Dataset: car orientation data (GitHub, MiguelCan13/TAMU-HACK-2026). Classes: left, right.

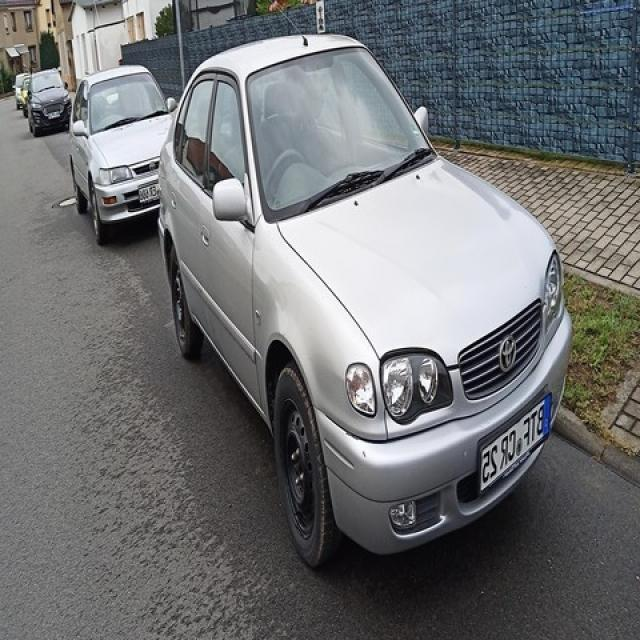
Label: right

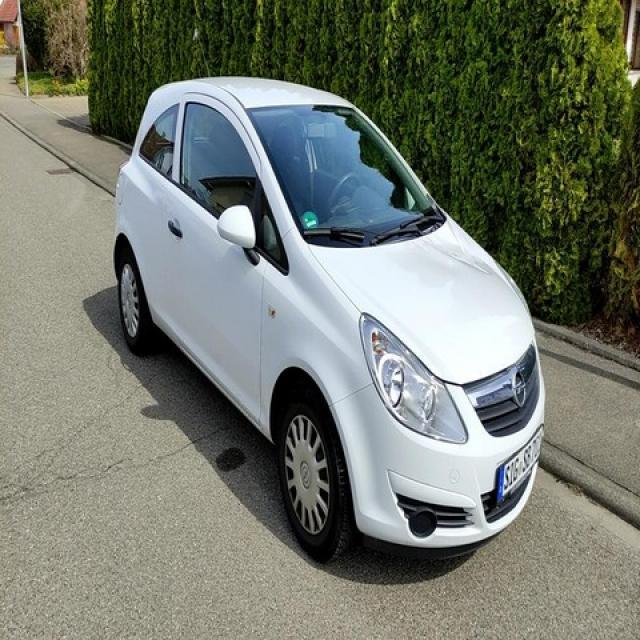
Label: right

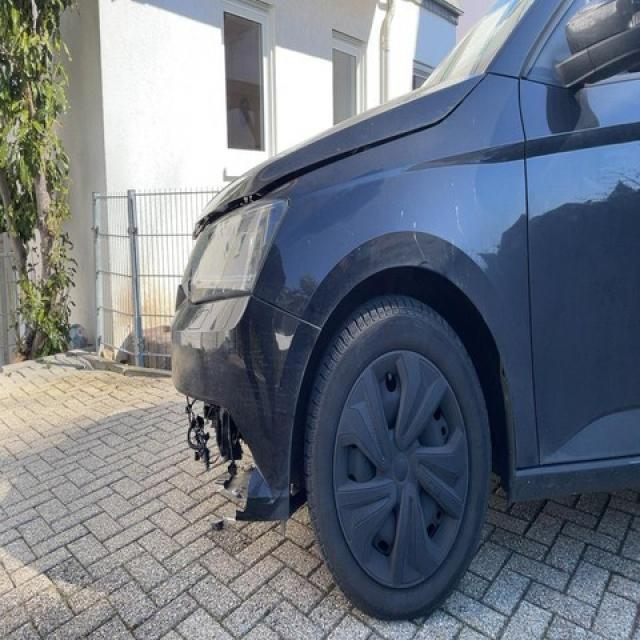
Label: left

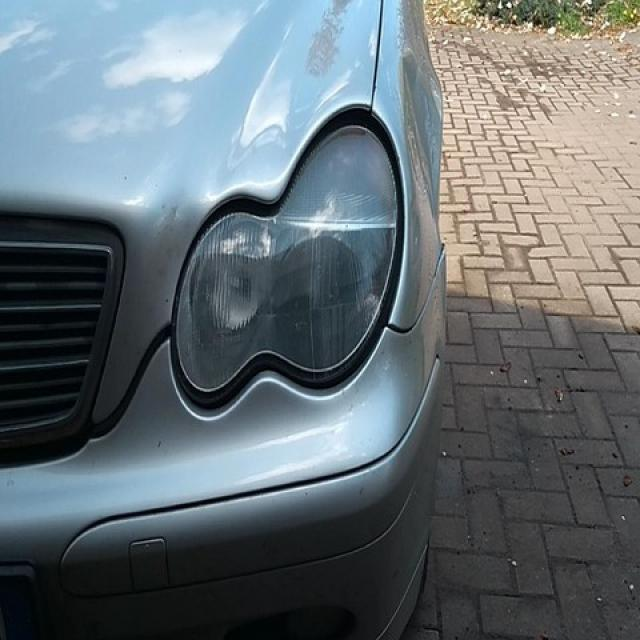
Label: left

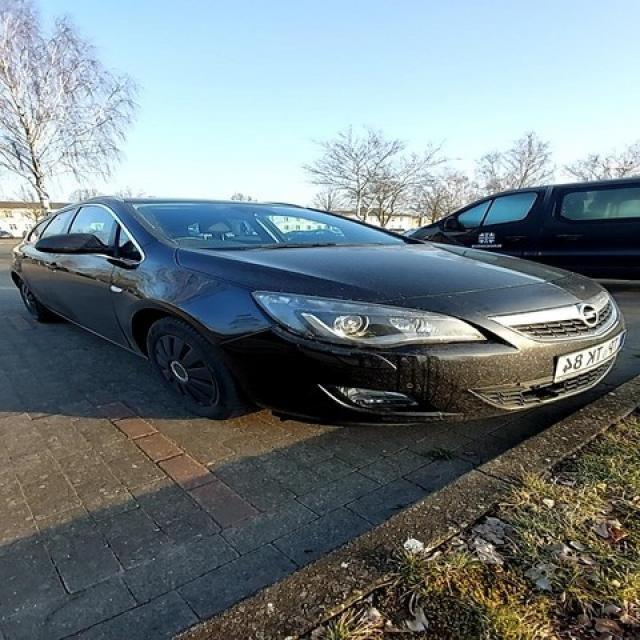
Label: right

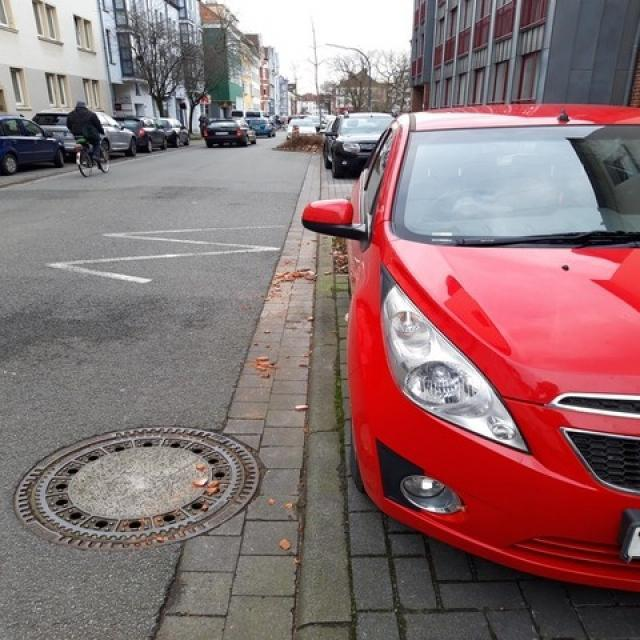
Label: left
